Image classification data set "banana_split" (tsitsi7/tree-species-ml on GitHub). Class labels (2): healthy, unhealthy.

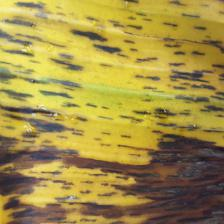
Label: unhealthy

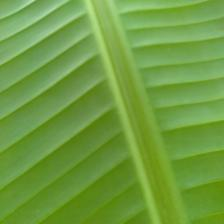
Label: healthy

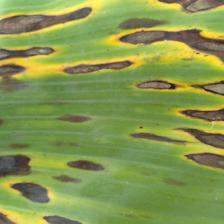
Label: unhealthy

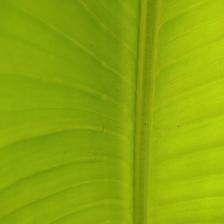
Label: healthy

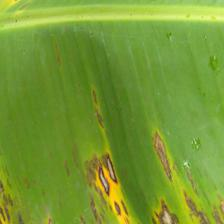
Label: unhealthy

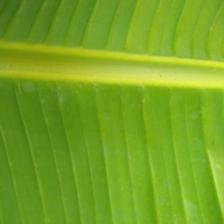
Label: healthy
